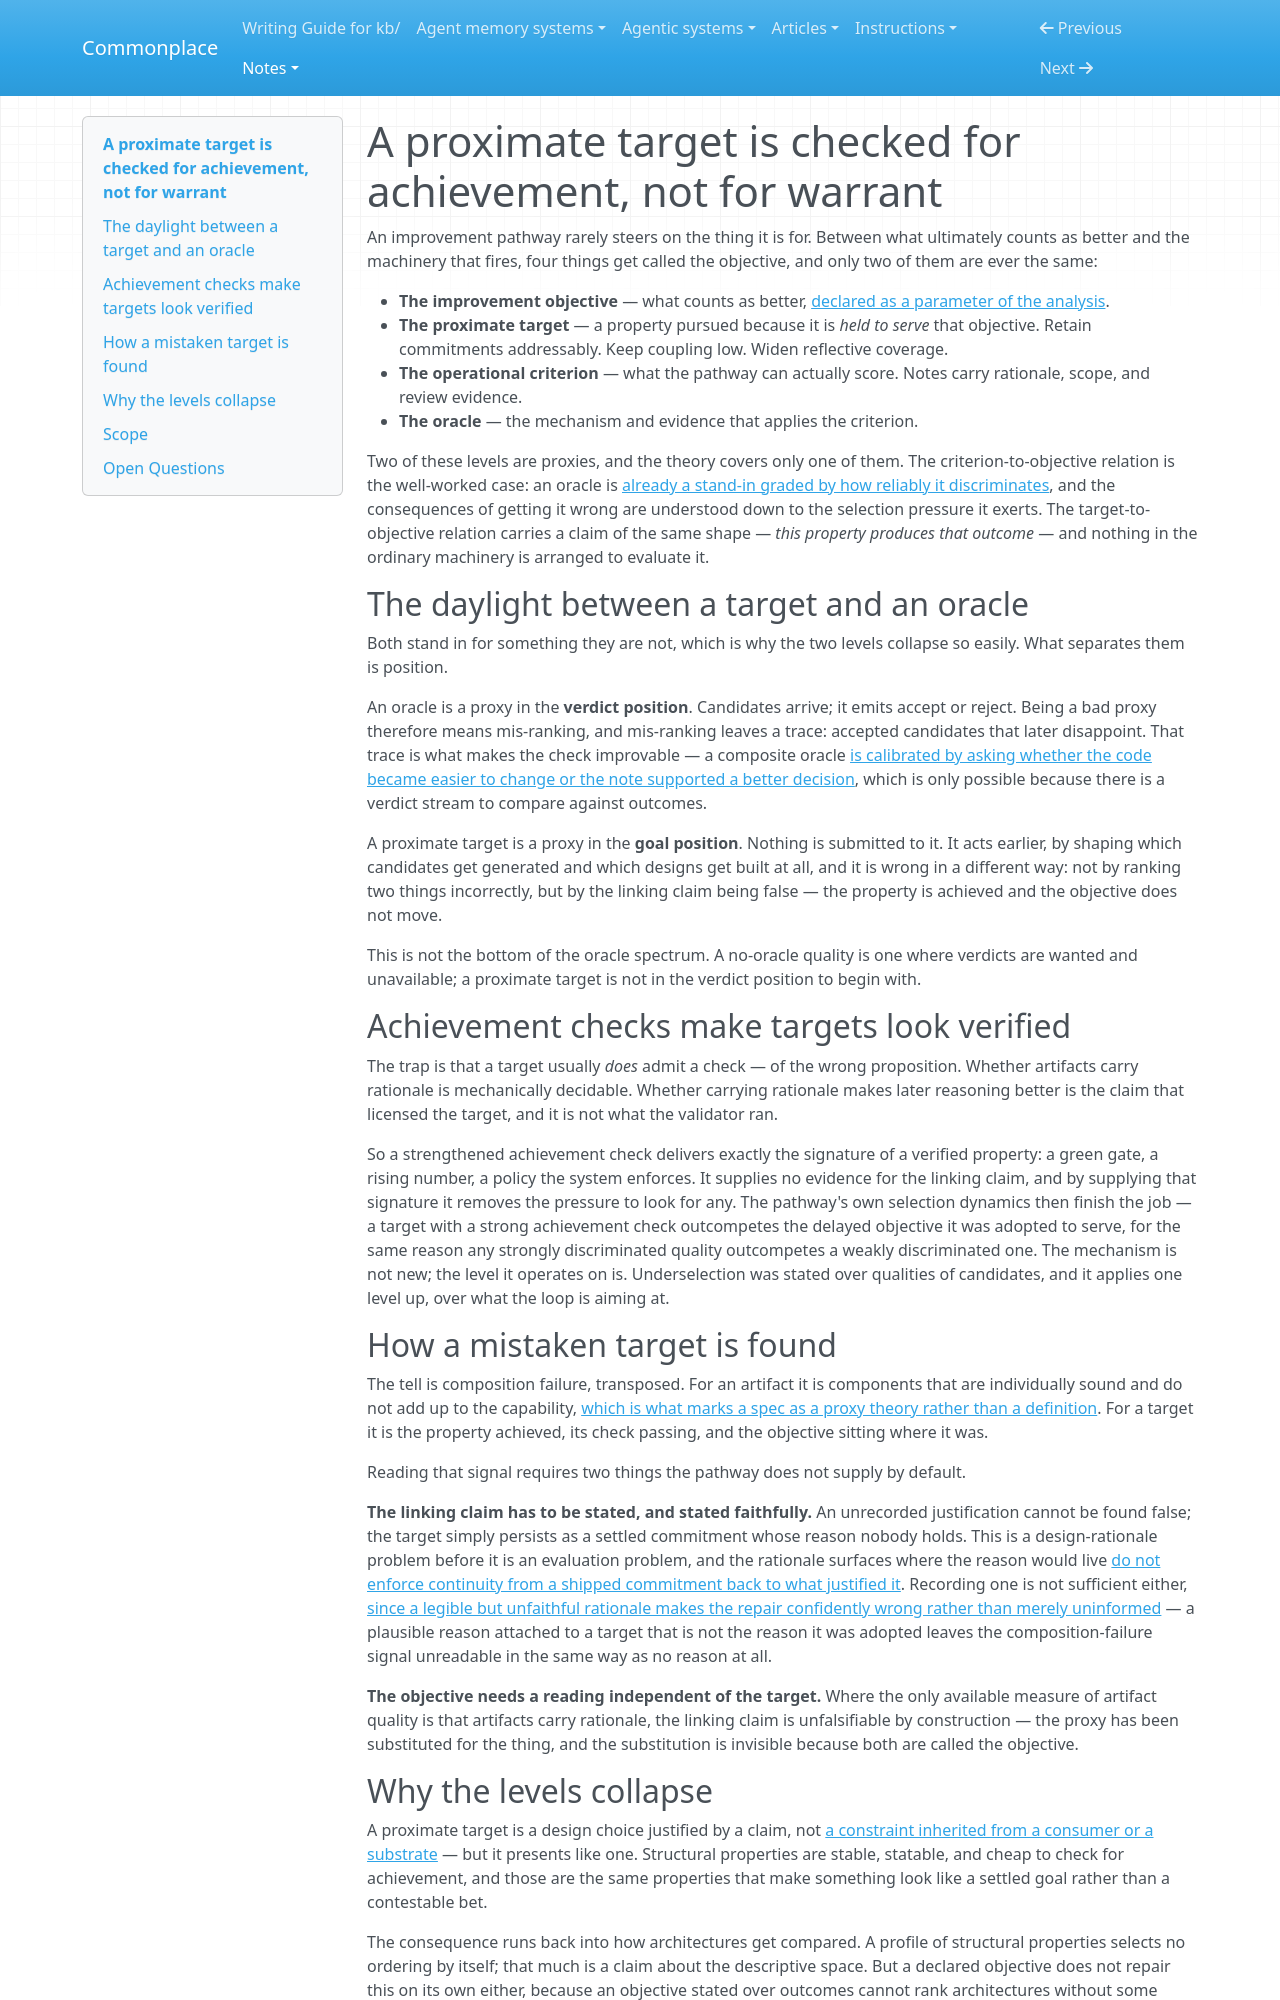

repository: zby/commonplace · page: notes/a-proximate-target-is-checked-for-achievement-not-for-warrant/index.html · generator: mkdocs

---
description: "Between an improvement objective and its oracles sits a target level — a property pursued because it is held to serve the objective — whose linking claim no check in the loop evaluates"
type: types/note.md
traits: [title-as-claim]
tags: [self-improving-systems, evaluation, learning-theory]
---

# A proximate target is checked for achievement, not for warrant

An improvement pathway rarely steers on the thing it is for. Between what ultimately counts as better and the machinery that fires, four things get called the objective, and only two of them are ever the same:

- **The improvement objective** — what counts as better, [declared as a parameter of the analysis](./self-improvement-is-relative-to-a-declared-objective.md).
- **The proximate target** — a property pursued because it is *held to serve* that objective. Retain commitments addressably. Keep coupling low. Widen reflective coverage.
- **The operational criterion** — what the pathway can actually score. Notes carry rationale, scope, and review evidence.
- **The oracle** — the mechanism and evidence that applies the criterion.

Two of these levels are proxies, and the theory covers only one of them. The criterion-to-objective relation is the well-worked case: an oracle is [already a stand-in graded by how reliably it discriminates](./oracle-strength-spectrum.md), and the consequences of getting it wrong are understood down to the selection pressure it exerts. The target-to-objective relation carries a claim of the same shape — *this property produces that outcome* — and nothing in the ordinary machinery is arranged to evaluate it.

## The daylight between a target and an oracle

Both stand in for something they are not, which is why the two levels collapse so easily. What separates them is position.

An oracle is a proxy in the **verdict position**. Candidates arrive; it emits accept or reject. Being a bad proxy therefore means mis-ranking, and mis-ranking leaves a trace: accepted candidates that later disappoint. That trace is what makes the check improvable — a composite oracle [is calibrated by asking whether the code became easier to change or the note supported a better decision](./weakly-discriminated-qualities-tend-to-be-underselected.md), which is only possible because there is a verdict stream to compare against outcomes.

A proximate target is a proxy in the **goal position**. Nothing is submitted to it. It acts earlier, by shaping which candidates get generated and which designs get built at all, and it is wrong in a different way: not by ranking two things incorrectly, but by the linking claim being false — the property is achieved and the objective does not move.

This is not the bottom of the oracle spectrum. A no-oracle quality is one where verdicts are wanted and unavailable; a proximate target is not in the verdict position to begin with.

## Achievement checks make targets look verified

The trap is that a target usually *does* admit a check — of the wrong proposition. Whether artifacts carry rationale is mechanically decidable. Whether carrying rationale makes later reasoning better is the claim that licensed the target, and it is not what the validator ran.

So a strengthened achievement check delivers exactly the signature of a verified property: a green gate, a rising number, a policy the system enforces. It supplies no evidence for the linking claim, and by supplying that signature it removes the pressure to look for any. The pathway's own selection dynamics then finish the job — a target with a strong achievement check outcompetes the delayed objective it was adopted to serve, for the same reason any strongly discriminated quality outcompetes a weakly discriminated one. The mechanism is not new; the level it operates on is. Underselection was stated over qualities of candidates, and it applies one level up, over what the loop is aiming at.

## How a mistaken target is found

The tell is composition failure, transposed. For an artifact it is components that are individually sound and do not add up to the capability, [which is what marks a spec as a proxy theory rather than a definition](./exact-implementation-does-not-validate-a-requirement.md). For a target it is the property achieved, its check passing, and the objective sitting where it was.

Reading that signal requires two things the pathway does not supply by default.

**The linking claim has to be stated, and stated faithfully.** An unrecorded justification cannot be found false; the target simply persists as a settled commitment whose reason nobody holds. This is a design-rationale problem before it is an evaluation problem, and the rationale surfaces where the reason would live [do not enforce continuity from a shipped commitment back to what justified it](../reference/design-rationale-management.md). Recording one is not sufficient either, [since a legible but unfaithful rationale makes the repair confidently wrong rather than merely uninformed](./revision-guided-by-rationale-needs-faithfulness-not-just-legibility.md) — a plausible reason attached to a target that is not the reason it was adopted leaves the composition-failure signal unreadable in the same way as no reason at all.

**The objective needs a reading independent of the target.** Where the only available measure of artifact quality is that artifacts carry rationale, the linking claim is unfalsifiable by construction — the proxy has been substituted for the thing, and the substitution is invisible because both are called the objective.

## Why the levels collapse

A proximate target is a design choice justified by a claim, not [a constraint inherited from a consumer or a substrate](./a-framework-rule-with-a-boundary-preserving-rival-is-not-inherited.md) — but it presents like one. Structural properties are stable, statable, and cheap to check for achievement, and those are the same properties that make something look like a settled goal rather than a contestable bet.

The consequence runs back into how architectures get compared. A profile of structural properties selects no ordering by itself; that much is a claim about the descriptive space. But a declared objective does not repair this on its own either, because an objective stated over outcomes cannot rank architectures without some claim connecting structure to outcome. The linking claim is doing that work wherever architectures are being ranked, whether or not anyone has written it down.
